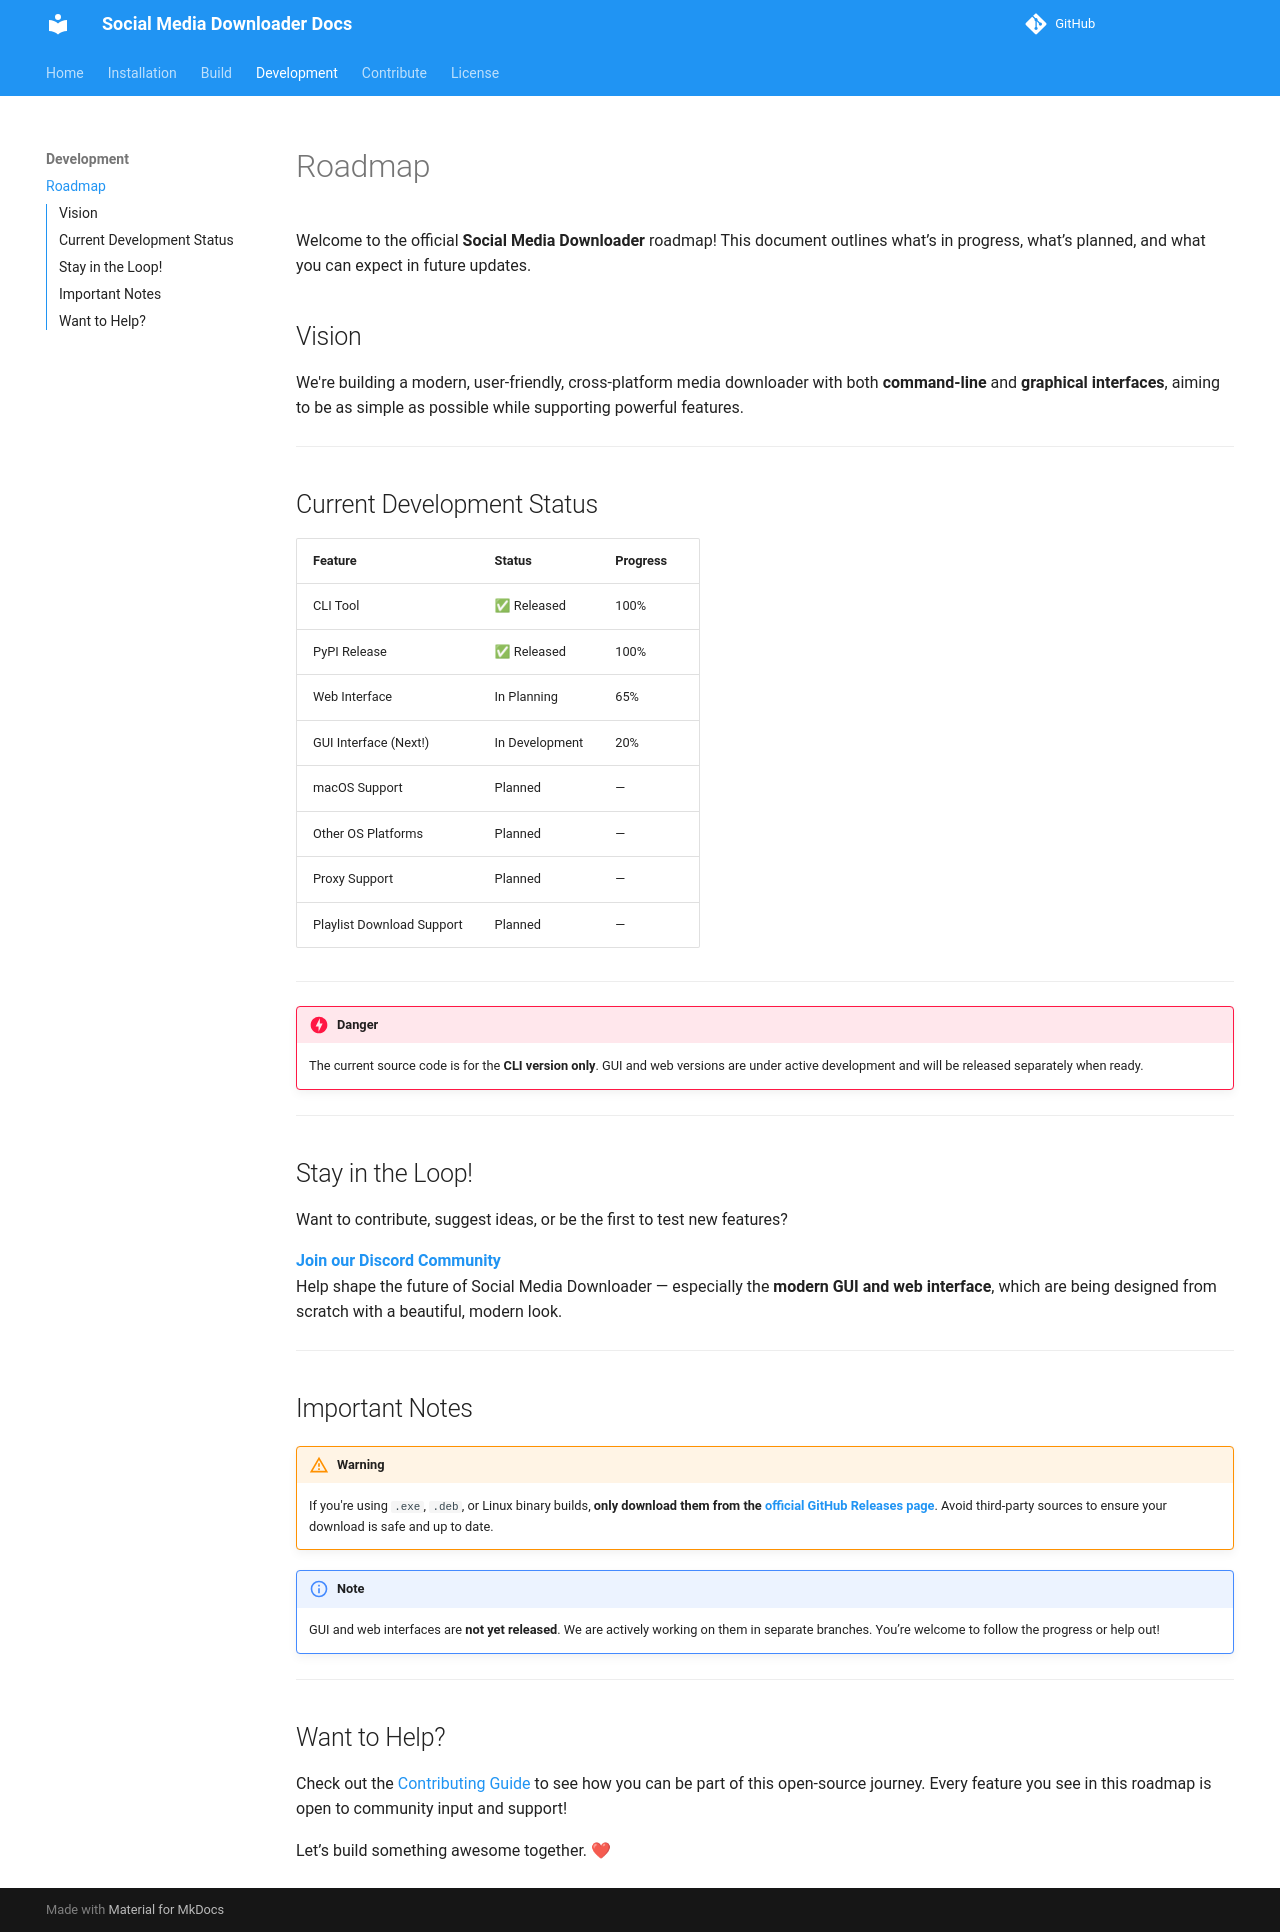

repository: nayandas69/Social-Media-Downloader · page: roadmap/index.html · generator: mkdocs

---
title: Project Roadmap
---

Welcome to the official **Social Media Downloader** roadmap! This document outlines what’s in progress, what’s planned, and what you can expect in future updates.

## Vision

We're building a modern, user-friendly, cross-platform media downloader with both **command-line** and **graphical interfaces**, aiming to be as simple as possible while supporting powerful features.

---

## Current Development Status

| Feature                         | Status             | Progress   |
|--------------------------------|--------------------|------------|
| CLI Tool                    |✅ Released           | 100%       |
| PyPI Release                |✅ Released           | 100%       |
| Web Interface               | In Planning        | 65%        |
| GUI Interface (Next!)       | In Development     | 20%         |
| macOS Support               | Planned            | —          |
| Other OS Platforms          | Planned            | —          |
| Proxy Support               | Planned            | —          |
| Playlist Download Support   | Planned            | —          |

---

!!! danger
    The current source code is for the **CLI version only**. GUI and web versions are under active development and will be released separately when ready.

---

## Stay in the Loop!

Want to contribute, suggest ideas, or be the first to test new features?

**[Join our Discord Community](https://discord.gg/skHyssu)**  
Help shape the future of Social Media Downloader — especially the **modern GUI and web interface**, which are being designed from scratch with a beautiful, modern look.

---

## Important Notes

!!! warning
    If you're using `.exe`, `.deb`, or Linux binary builds, **only download them from the [official GitHub Releases page](https://github.com/nayandas69/Social-Media-Downloader/releases)**. Avoid third-party sources to ensure your download is safe and up to date.

!!! note
    GUI and web interfaces are **not yet released**. We are actively working on them in separate branches. You’re welcome to follow the progress or help out!

---

## Want to Help?

Check out the [Contributing Guide](./contribute.md) to see how you can be part of this open-source journey. Every feature you see in this roadmap is open to community input and support!

Let’s build something awesome together. ❤
